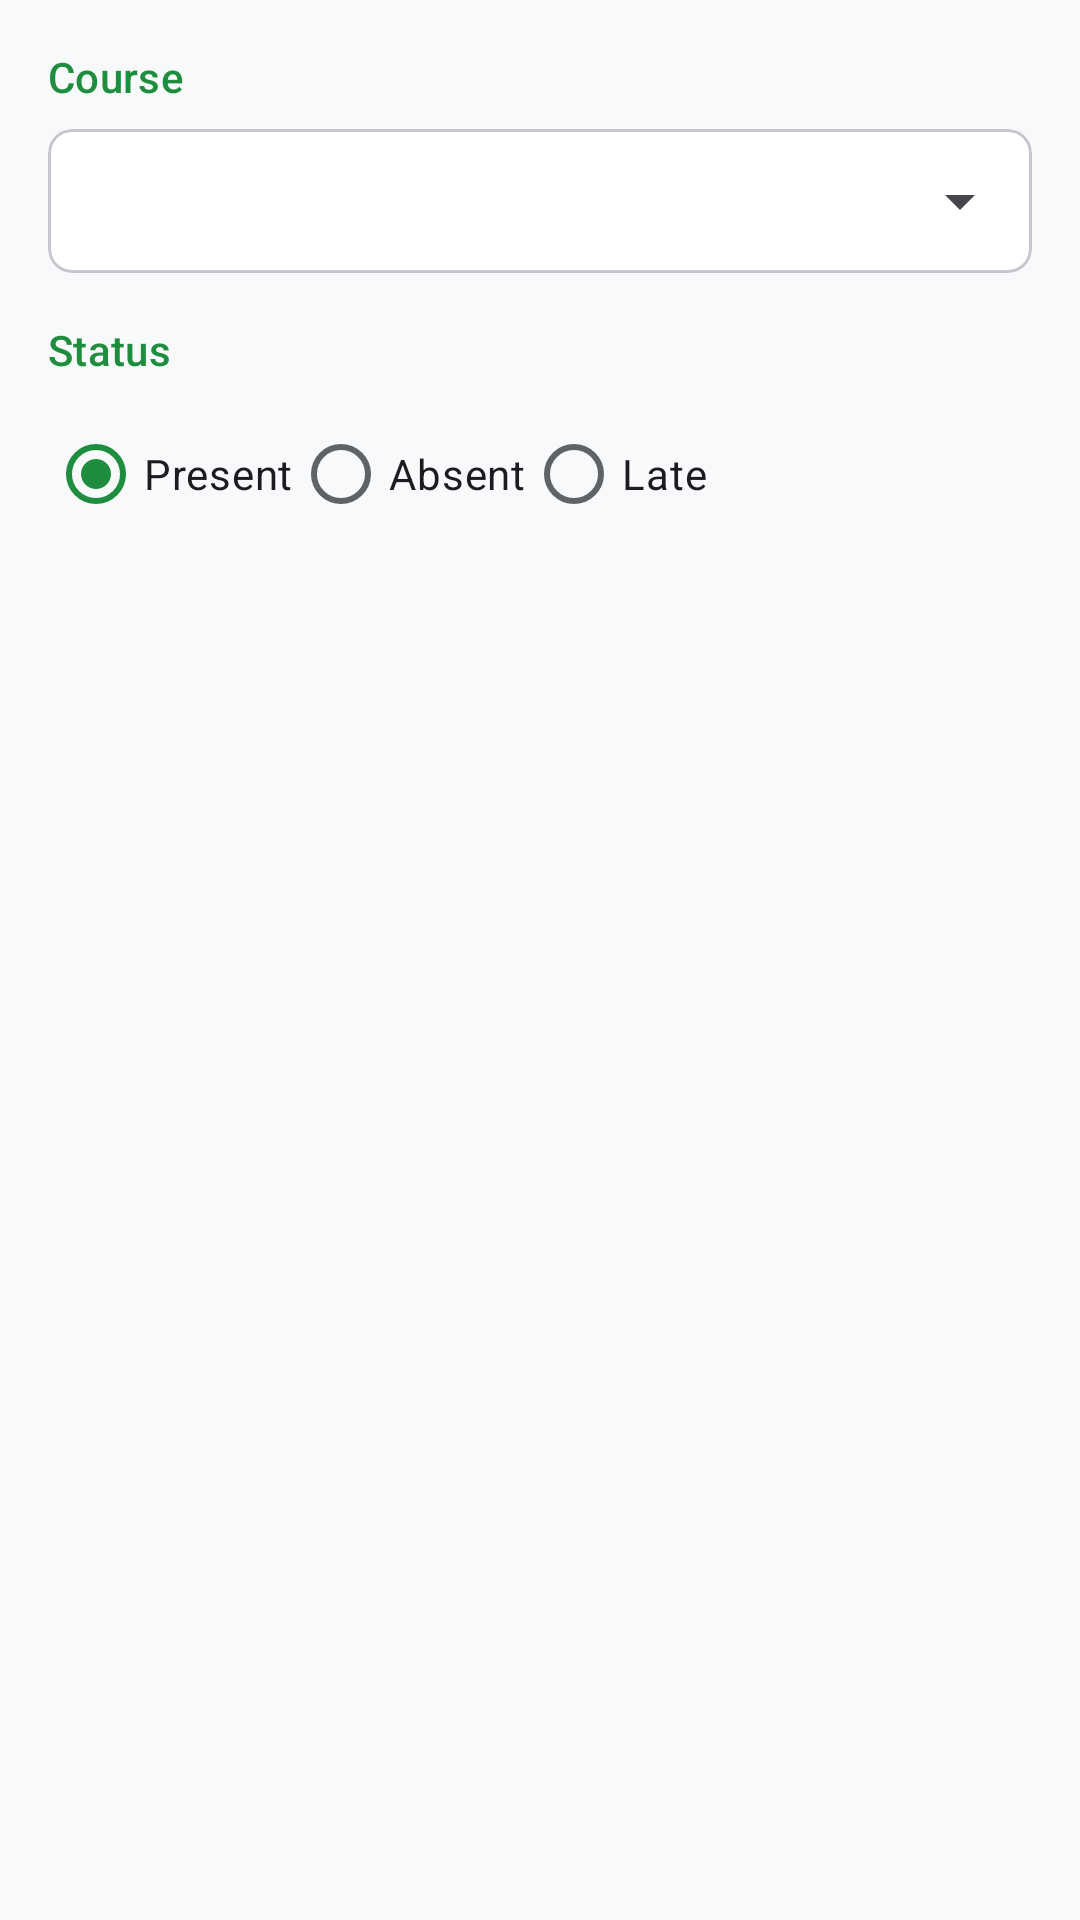

Layout XML and referenced resources for this Android screen:
<!-- AndroidManifest.xml: application theme Theme.Studbuddy -->
<!-- res/layout/dialog_mark_attendance.xml -->
<?xml version="1.0" encoding="utf-8"?>
<LinearLayout xmlns:android="http://schemas.android.com/apk/res/android"
    xmlns:app="http://schemas.android.com/apk/res-auto"
    android:layout_width="match_parent"
    android:layout_height="wrap_content"
    android:orientation="vertical"
    android:padding="16dp">

    <TextView
        android:layout_width="wrap_content"
        android:layout_height="wrap_content"
        android:text="Course"
        android:textAppearance="?attr/textAppearanceTitleSmall"
        android:textColor="?attr/colorPrimary" />

    <com.google.android.material.card.MaterialCardView
        android:layout_width="match_parent"
        android:layout_height="wrap_content"
        android:layout_marginTop="8dp"
        style="?attr/materialCardViewOutlinedStyle"
        app:cardCornerRadius="8dp">

        <Spinner
            android:id="@+id/spinnerCourses"
            android:layout_width="match_parent"
            android:layout_height="wrap_content"
            android:minHeight="48dp" />
    </com.google.android.material.card.MaterialCardView>

    <TextView
        android:layout_width="wrap_content"
        android:layout_height="wrap_content"
        android:layout_marginTop="16dp"
        android:text="Status"
        android:textAppearance="?attr/textAppearanceTitleSmall"
        android:textColor="?attr/colorPrimary" />

    <RadioGroup
        android:id="@+id/rgStatus"
        android:layout_width="match_parent"
        android:layout_height="wrap_content"
        android:layout_marginTop="8dp"
        android:orientation="horizontal">

        <com.google.android.material.radiobutton.MaterialRadioButton
            android:id="@+id/rbPresent"
            android:layout_width="wrap_content"
            android:layout_height="wrap_content"
            android:text="Present"
            android:checked="true" />

        <com.google.android.material.radiobutton.MaterialRadioButton
            android:id="@+id/rbAbsent"
            android:layout_width="wrap_content"
            android:layout_height="wrap_content"
            android:text="Absent" />

        <com.google.android.material.radiobutton.MaterialRadioButton
            android:id="@+id/rbLate"
            android:layout_width="wrap_content"
            android:layout_height="wrap_content"
            android:text="Late" />
    </RadioGroup>

</LinearLayout>
<!-- resources referenced by this layout -->
<resources>
  <style name="Theme.Studbuddy" parent="Theme.Material3.DayNight.NoActionBar">
          
          <item name="colorPrimary">@color/md_theme_light_primary</item>
          <item name="colorOnPrimary">@color/md_theme_light_onPrimary</item>
          <item name="colorPrimaryContainer">@color/md_theme_light_primaryContainer</item>
          <item name="colorOnPrimaryContainer">@color/md_theme_light_onPrimaryContainer</item>
          <item name="colorSecondary">@color/md_theme_light_secondary</item>
          <item name="colorOnSecondary">@color/md_theme_light_onSecondary</item>
          <item name="colorSecondaryContainer">@color/md_theme_light_secondaryContainer</item>
          <item name="colorOnSecondaryContainer">@color/md_theme_light_onSecondaryContainer</item>
          <item name="colorTertiary">@color/md_theme_light_tertiary</item>
          <item name="colorOnTertiary">@color/md_theme_light_onTertiary</item>
          <item name="colorTertiaryContainer">@color/md_theme_light_tertiaryContainer</item>
          <item name="colorOnTertiaryContainer">@color/md_theme_light_onTertiaryContainer</item>
          <item name="colorError">@color/md_theme_light_error</item>
          <item name="colorOnError">@color/md_theme_light_onError</item>
          <item name="colorErrorContainer">@color/md_theme_light_errorContainer</item>
          <item name="colorOnErrorContainer">@color/md_theme_light_onErrorContainer</item>
          <item name="android:windowBackground">@color/md_theme_light_background</item>
          <item name="colorOutline">@color/md_theme_light_outline</item>
          <item name="colorSurfaceVariant">@color/md_theme_light_surfaceVariant</item>
          <item name="colorOnSurfaceVariant">@color/md_theme_light_onSurfaceVariant</item>
          <item name="colorSurface">@color/md_theme_light_surface</item>
          <item name="colorOnSurface">@color/md_theme_light_onSurface</item>
  
          
          <item name="headerBackground">?attr/colorSurface</item>
          <item name="headerTextColor">?attr/colorOnSurface</item>
  
          
          <item name="materialCardViewStyle">@style/Widget.Material3.CardView.Outlined</item>
      </style>
  <color name="md_theme_light_primary">#1E8E3E</color>
  <color name="md_theme_light_onPrimary">#FFFFFF</color>
  <color name="md_theme_light_primaryContainer">#E6F4EA</color>
  <color name="md_theme_light_onPrimaryContainer">#0D652D</color>
  <color name="md_theme_light_secondary">#5F6368</color>
  <color name="md_theme_light_onSecondary">#FFFFFF</color>
  <color name="md_theme_light_secondaryContainer">#E8EAED</color>
  <color name="md_theme_light_onSecondaryContainer">#202124</color>
  <color name="md_theme_light_tertiary">#1967D2</color>
  <color name="md_theme_light_onTertiary">#FFFFFF</color>
  <color name="md_theme_light_tertiaryContainer">#E8F0FE</color>
  <color name="md_theme_light_onTertiaryContainer">#174EA6</color>
  <color name="md_theme_light_error">#D93025</color>
  <color name="md_theme_light_onError">#FFFFFF</color>
  <color name="md_theme_light_errorContainer">#FCE8E6</color>
  <color name="md_theme_light_onErrorContainer">#A50E0E</color>
  <color name="md_theme_light_background">#F8F9FA</color>
  <color name="md_theme_light_outline">#DADCE0</color>
  <color name="md_theme_light_surfaceVariant">#F1F3F4</color>
  <color name="md_theme_light_onSurfaceVariant">#5F6368</color>
  <color name="md_theme_light_surface">#FFFFFF</color>
  <color name="md_theme_light_onSurface">#202124</color>
</resources>
